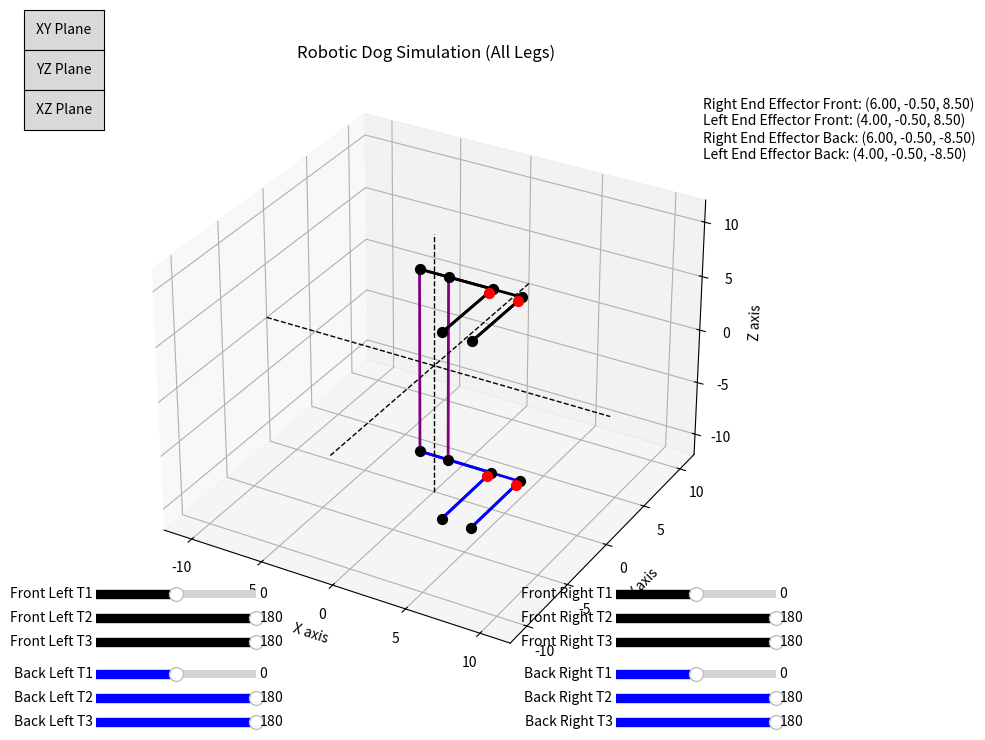

Here is the Python script that generated this plot:
import numpy as np
import matplotlib.pyplot as plt
from mpl_toolkits.mplot3d import Axes3D
from matplotlib.widgets import Slider, Button

# Link lengths
a1 = 5 
a2 = 6  
a3 = 5.5 

# Fixed offsets
x_offset = 1  
z_offset = 8.5  

# Global variables for joint angles of each leg
T1_r, T2_r, T3_r = 0, 180, 180  # Front right leg
T1_l, T2_l, T3_l = 0, 180, 180  # Front left leg
T1_r_b, T2_r_b, T3_r_b = 0, 180, 180  # Back right leg
T1_l_b, T2_l_b, T3_l_b = 0, 180, 180  # Back left leg

# Function to calculate transformation matrices for each leg
def get_transformation_matrices(T1, T2, T3):
    # Convert angles to radians
    T1 = np.radians(T1)
    T2 = np.radians(T2)
    T3 = np.radians(T3)

    # Rotation matrices
    R0_1 = np.array([[-np.sin(T1), 0, np.cos(T1)],
                     [np.cos(T1),  0, np.sin(T1)],
                     [0,           1,          0]])

    R1_2 = np.array([[np.cos(T2), -np.sin(T2), 0],
                     [np.sin(T2),  np.cos(T2), 0],
                     [0,           0,          1]])

    R2_3 = np.array([[1, 0, 0],
                     [0, 0, 1],
                     [0, -1, 0]])

    # Displacement vectors
    D0_1 = np.array([[a1 * np.cos(T1)], [a1 * np.sin(T1)], [0]])
    D1_2 = np.array([[a2 * np.cos(T2)], [a2 * np.sin(T2)], [0]])
    D2_3 = np.array([[a3 * np.cos(T3)], [a3 * np.sin(T3)], [0]])

    # Homogeneous transformation matrices
    H0_1 = np.concatenate((R0_1, D0_1), axis=1)
    H0_1 = np.concatenate((H0_1, [[0, 0, 0, 1]]), axis=0)

    H1_2 = np.concatenate((R1_2, D1_2), axis=1)
    H1_2 = np.concatenate((H1_2, [[0, 0, 0, 1]]), axis=0)

    H2_3 = np.concatenate((R2_3, D2_3), axis=1)
    H2_3 = np.concatenate((H2_3, [[0, 0, 0, 1]]), axis=0)

    H0_2 = np.dot(H0_1, H1_2)
    H0_3 = np.dot(H0_2, H2_3)

    return H0_1, H0_2, H0_3

# Function to get joint positions for a leg with fixed offsets
def get_leg_positions(T1, T2, T3, x_offset=0, z_offset=0):
    H0_1, H0_2, H0_3 = get_transformation_matrices(T1, T2, T3)

    # Apply the offset to all joints
    origin = np.array([x_offset, 0, z_offset])  # Fixed offsets for x and z
    joint1 = H0_1[:3, 3] + origin
    joint2 = H0_2[:3, 3] + origin
    joint3 = H0_3[:3, 3] + origin

    return origin, joint1, joint2, joint3

# Initialize the plot
fig = plt.figure(figsize=(8, 8))
ax = fig.add_subplot(111, projection='3d')

# Function to draw the manipulator with the chassis (connecting the leg bases)
def draw_manipulator():
    global T1_r, T2_r, T3_r, T1_l, T2_l, T3_l, T1_r_b, T2_r_b, T3_r_b, T1_l_b, T2_l_b, T3_l_b

    # Clear the previous plot
    ax.cla()

    # Get positions for both front legs
    origin_r, joint1_r, joint2_r, joint3_r = get_leg_positions(T1_r, T2_r, T3_r, x_offset=x_offset, z_offset=z_offset)
    origin_l, joint1_l, joint2_l, joint3_l = get_leg_positions(T1_l, T2_l, T3_l, x_offset=-x_offset, z_offset=z_offset)

    # Get positions for back legs
    origin_r_b, joint1_r_b, joint2_r_b, joint3_r_b = get_leg_positions(T1_r_b, T2_r_b, T3_r_b, x_offset=x_offset, z_offset=-z_offset)
    origin_l_b, joint1_l_b, joint2_l_b, joint3_l_b = get_leg_positions(T1_l_b, T2_l_b, T3_l_b, x_offset=-x_offset, z_offset=-z_offset)

    # Plot the chassis (connect all leg bases)
    ax.plot([origin_r[0], origin_l[0]], [origin_r[1], origin_l[1]], [origin_r[2], origin_l[2]], 'purple', linewidth=2)
    ax.plot([origin_r[0], origin_r_b[0]], [origin_r[1], origin_r_b[1]], [origin_r[2], origin_r_b[2]], 'purple', linewidth=2)
    ax.plot([origin_l[0], origin_l_b[0]], [origin_l[1], origin_l_b[1]], [origin_l[2], origin_l_b[2]], 'purple', linewidth=2)
    ax.plot([origin_r_b[0], origin_l_b[0]], [origin_r_b[1], origin_l_b[1]], [origin_r_b[2], origin_l_b[2]], 'purple', linewidth=2)

    # Plot right front leg+
    ax.plot([origin_r[0], joint1_r[0]], [origin_r[1], joint1_r[1]], [origin_r[2], joint1_r[2]], 'k', linewidth=2)
    ax.plot([joint1_r[0], joint2_r[0]], [joint1_r[1], joint2_r[1]], [joint1_r[2], joint2_r[2]], 'k', linewidth=2)
    ax.plot([joint2_r[0], joint3_r[0]], [joint2_r[1], joint3_r[1]], [joint2_r[2], joint3_r[2]], 'k', linewidth=2)

    # Plot left front leg
    ax.plot([origin_l[0], joint1_l[0]], [origin_l[1], joint1_l[1]], [origin_l[2], joint1_l[2]], 'k', linewidth=2)
    ax.plot([joint1_l[0], joint2_l[0]], [joint1_l[1], joint2_l[1]], [joint1_l[2], joint2_l[2]], 'k', linewidth=2)
    ax.plot([joint2_l[0], joint3_l[0]], [joint2_l[1], joint3_l[1]], [joint2_l[2], joint3_l[2]], 'k', linewidth=2)

    # Plot right back leg
    ax.plot([origin_r_b[0], joint1_r_b[0]], [origin_r_b[1], joint1_r_b[1]], [origin_r_b[2], joint1_r_b[2]], 'b', linewidth=2)
    ax.plot([joint1_r_b[0], joint2_r_b[0]], [joint1_r_b[1], joint2_r_b[1]], [joint1_r_b[2], joint2_r_b[2]], 'b', linewidth=2)
    ax.plot([joint2_r_b[0], joint3_r_b[0]], [joint2_r_b[1], joint3_r_b[1]], [joint2_r_b[2], joint3_r_b[2]], 'b', linewidth=2)

    # Plot left back leg
    ax.plot([origin_l_b[0], joint1_l_b[0]], [origin_l_b[1], joint1_l_b[1]], [origin_l_b[2], joint1_l_b[2]], 'b', linewidth=2)
    ax.plot([joint1_l_b[0], joint2_l_b[0]], [joint1_l_b[1], joint2_l_b[1]], [joint1_l_b[2], joint2_l_b[2]], 'b', linewidth=2)
    ax.plot([joint2_l_b[0], joint3_l_b[0]], [joint2_l_b[1], joint3_l_b[1]], [joint2_l_b[2], joint3_l_b[2]], 'b', linewidth=2)

    # Scatter points for all joints
    ax.scatter(origin_r[0], origin_r[1], origin_r[2], color='k', s=50)
    ax.scatter(joint1_r[0], joint1_r[1], joint1_r[2], color='k', s=50)
    ax.scatter(joint2_r[0], joint2_r[1], joint2_r[2], color='k', s=50)
    ax.scatter(joint3_r[0], joint3_r[1], joint3_r[2], color='r', s=50)

    ax.scatter(origin_l[0], origin_l[1], origin_l[2], color='k', s=50)
    ax.scatter(joint1_l[0], joint1_l[1], joint1_l[2], color='k', s=50)
    ax.scatter(joint2_l[0], joint2_l[1], joint2_l[2], color='k', s=50)
    ax.scatter(joint3_l[0], joint3_l[1], joint3_l[2], color='r', s=50)

    ax.scatter(origin_r_b[0], origin_r_b[1], origin_r_b[2], color='k', s=50)
    ax.scatter(joint1_r_b[0], joint1_r_b[1], joint1_r_b[2], color='k', s=50)
    ax.scatter(joint2_r_b[0], joint2_r_b[1], joint2_r_b[2], color='k', s=50)
    ax.scatter(joint3_r_b[0], joint3_r_b[1], joint3_r_b[2], color='r', s=50)

    ax.scatter(origin_l_b[0], origin_l_b[1], origin_l_b[2], color='k', s=50)
    ax.scatter(joint1_l_b[0], joint1_l_b[1], joint1_l_b[2], color='k', s=50)
    ax.scatter(joint2_l_b[0], joint2_l_b[1], joint2_l_b[2], color='k', s=50)
    ax.scatter(joint3_l_b[0], joint3_l_b[1], joint3_l_b[2], color='r', s=50)

    # Central axes as lines
    ax.plot([-12, 12], [0, 0], [0, 0], color='black', linestyle='--', linewidth=1)  # X-axis
    ax.plot([0, 0], [-12, 12], [0, 0], color='black', linestyle='--', linewidth=1)  # Y-axis
    ax.plot([0, 0], [0, 0], [-12, 12], color='black', linestyle='--', linewidth=1)  # Z-axis

    # Set plot limits
    ax.set_xlim([-12, 12])
    ax.set_ylim([-12, 12])
    ax.set_zlim([-12, 12])

    # Set axis labels and title
    ax.set_xlabel('X axis')
    ax.set_ylabel('Y axis')
    ax.set_zlabel('Z axis')
    ax.set_title('Robotic Dog Simulation (All Legs)')

    # Display coordinates of end effectors
    ax.text2D(0.95, 0.95, 
              f'Right End Effector Front: ({joint3_r[0]:.2f}, {joint3_r[1]:.2f}, {joint3_r[2]:.2f})\n'
              f'Left End Effector Front: ({joint3_l[0]:.2f}, {joint3_l[1]:.2f}, {joint3_l[2]:.2f})\n'
              f'Right End Effector Back: ({joint3_r_b[0]:.2f}, {joint3_r_b[1]:.2f}, {joint3_r_b[2]:.2f})\n'
              f'Left End Effector Back: ({joint3_l_b[0]:.2f}, {joint3_l_b[1]:.2f}, {joint3_l_b[2]:.2f})', 
              transform=ax.transAxes, fontsize=10, verticalalignment='top')

    plt.draw()


# View change functions
def set_view_xy(event):
    ax.view_init(elev=90, azim=-90)
    plt.draw()

def set_view_yz(event):
    ax.view_init(elev=0, azim=90)
    plt.draw()

def set_view_xz(event):
    ax.view_init(elev=90, azim=0)
    plt.draw()

# Create buttons for plane views
ax_xy_button = plt.axes([0.01, 0.9, 0.1, 0.05])
button_xy = Button(ax_xy_button, 'XY Plane')
button_xy.on_clicked(set_view_xy)

ax_yz_button = plt.axes([0.01, 0.85, 0.1, 0.05])
button_yz = Button(ax_yz_button, 'YZ Plane')
button_yz.on_clicked(set_view_yz)

ax_xz_button = plt.axes([0.01, 0.8, 0.1, 0.05])
button_xz = Button(ax_xz_button, 'XZ Plane')
button_xz.on_clicked(set_view_xz)

# Sliders for each leg
ax_T1_r = plt.axes([0.75, 0.21, 0.2, 0.02])
ax_T2_r = plt.axes([0.75, 0.18, 0.2, 0.02])
ax_T3_r = plt.axes([0.75, 0.15, 0.2, 0.02])

slider_T1_r = Slider(ax_T1_r, 'Front Right T1', -90, 90, valinit=T1_r, color='black')
slider_T2_r = Slider(ax_T2_r, 'Front Right T2', 0, 180, valinit=T2_r, color='black')
slider_T3_r = Slider(ax_T3_r, 'Front Right T3', 0, 180, valinit=T3_r, color='black')

ax_T1_l = plt.axes([0.1, 0.21, 0.2, 0.02])
ax_T2_l = plt.axes([0.1, 0.18, 0.2, 0.02])
ax_T3_l = plt.axes([0.1, 0.15, 0.2, 0.02])

slider_T1_l = Slider(ax_T1_l, 'Front Left T1', -90, 90, valinit=T1_l, color='black')
slider_T2_l = Slider(ax_T2_l, 'Front Left T2', 0, 180, valinit=T2_l, color='black')
slider_T3_l = Slider(ax_T3_l, 'Front Left T3', 0, 180, valinit=T3_l, color='black')

ax_T1_r_b = plt.axes([0.75, 0.11, 0.2, 0.02])
ax_T2_r_b = plt.axes([0.75, 0.08, 0.2, 0.02])
ax_T3_r_b = plt.axes([0.75, 0.05, 0.2, 0.02])

slider_T1_r_b = Slider(ax_T1_r_b, 'Back Right T1', -90, 90, valinit=T1_r_b, color='blue')
slider_T2_r_b = Slider(ax_T2_r_b, 'Back Right T2', 0, 180, valinit=T2_r_b, color='blue')
slider_T3_r_b = Slider(ax_T3_r_b, 'Back Right T3', 0, 180, valinit=T3_r_b, color='blue')

ax_T1_l_b = plt.axes([0.1, 0.11, 0.2, 0.02])
ax_T2_l_b = plt.axes([0.1, 0.08, 0.2, 0.02])
ax_T3_l_b = plt.axes([0.1, 0.05, 0.2, 0.02])

slider_T1_l_b = Slider(ax_T1_l_b, 'Back Left T1', -90, 90, valinit=T1_l_b, color='blue')
slider_T2_l_b = Slider(ax_T2_l_b, 'Back Left T2', 0, 180, valinit=T2_l_b, color='blue')
slider_T3_l_b = Slider(ax_T3_l_b, 'Back Left T3', 0, 180, valinit=T3_l_b, color='blue')

# Attach the update function to sliders
def update(val):
    global T1_r, T2_r, T3_r, T1_l, T2_l, T3_l, T1_r_b, T2_r_b, T3_r_b, T1_l_b, T2_l_b, T3_l_b

    T1_r = slider_T1_r.val
    T2_r = slider_T2_r.val
    T3_r = slider_T3_r.val
    
    T1_l = slider_T1_l.val
    T2_l = slider_T2_l.val
    T3_l = slider_T3_l.val
    
    T1_r_b = slider_T1_r_b.val
    T2_r_b = slider_T2_r_b.val
    T3_r_b = slider_T3_r_b.val
    
    T1_l_b = slider_T1_l_b.val
    T2_l_b = slider_T2_l_b.val
    T3_l_b = slider_T3_l_b.val
    
    draw_manipulator()  # Redraw the manipulator after angle changes
    plt.draw()

slider_T1_r.on_changed(update)
slider_T2_r.on_changed(update)
slider_T3_r.on_changed(update)
slider_T1_l.on_changed(update)
slider_T2_l.on_changed(update)
slider_T3_l.on_changed(update)
slider_T1_r_b.on_changed(update)
slider_T2_r_b.on_changed(update)
slider_T3_r_b.on_changed(update)
slider_T1_l_b.on_changed(update)
slider_T2_l_b.on_changed(update)
slider_T3_l_b.on_changed(update)

# Initialize plot
draw_manipulator()

# Show plot
plt.show()
